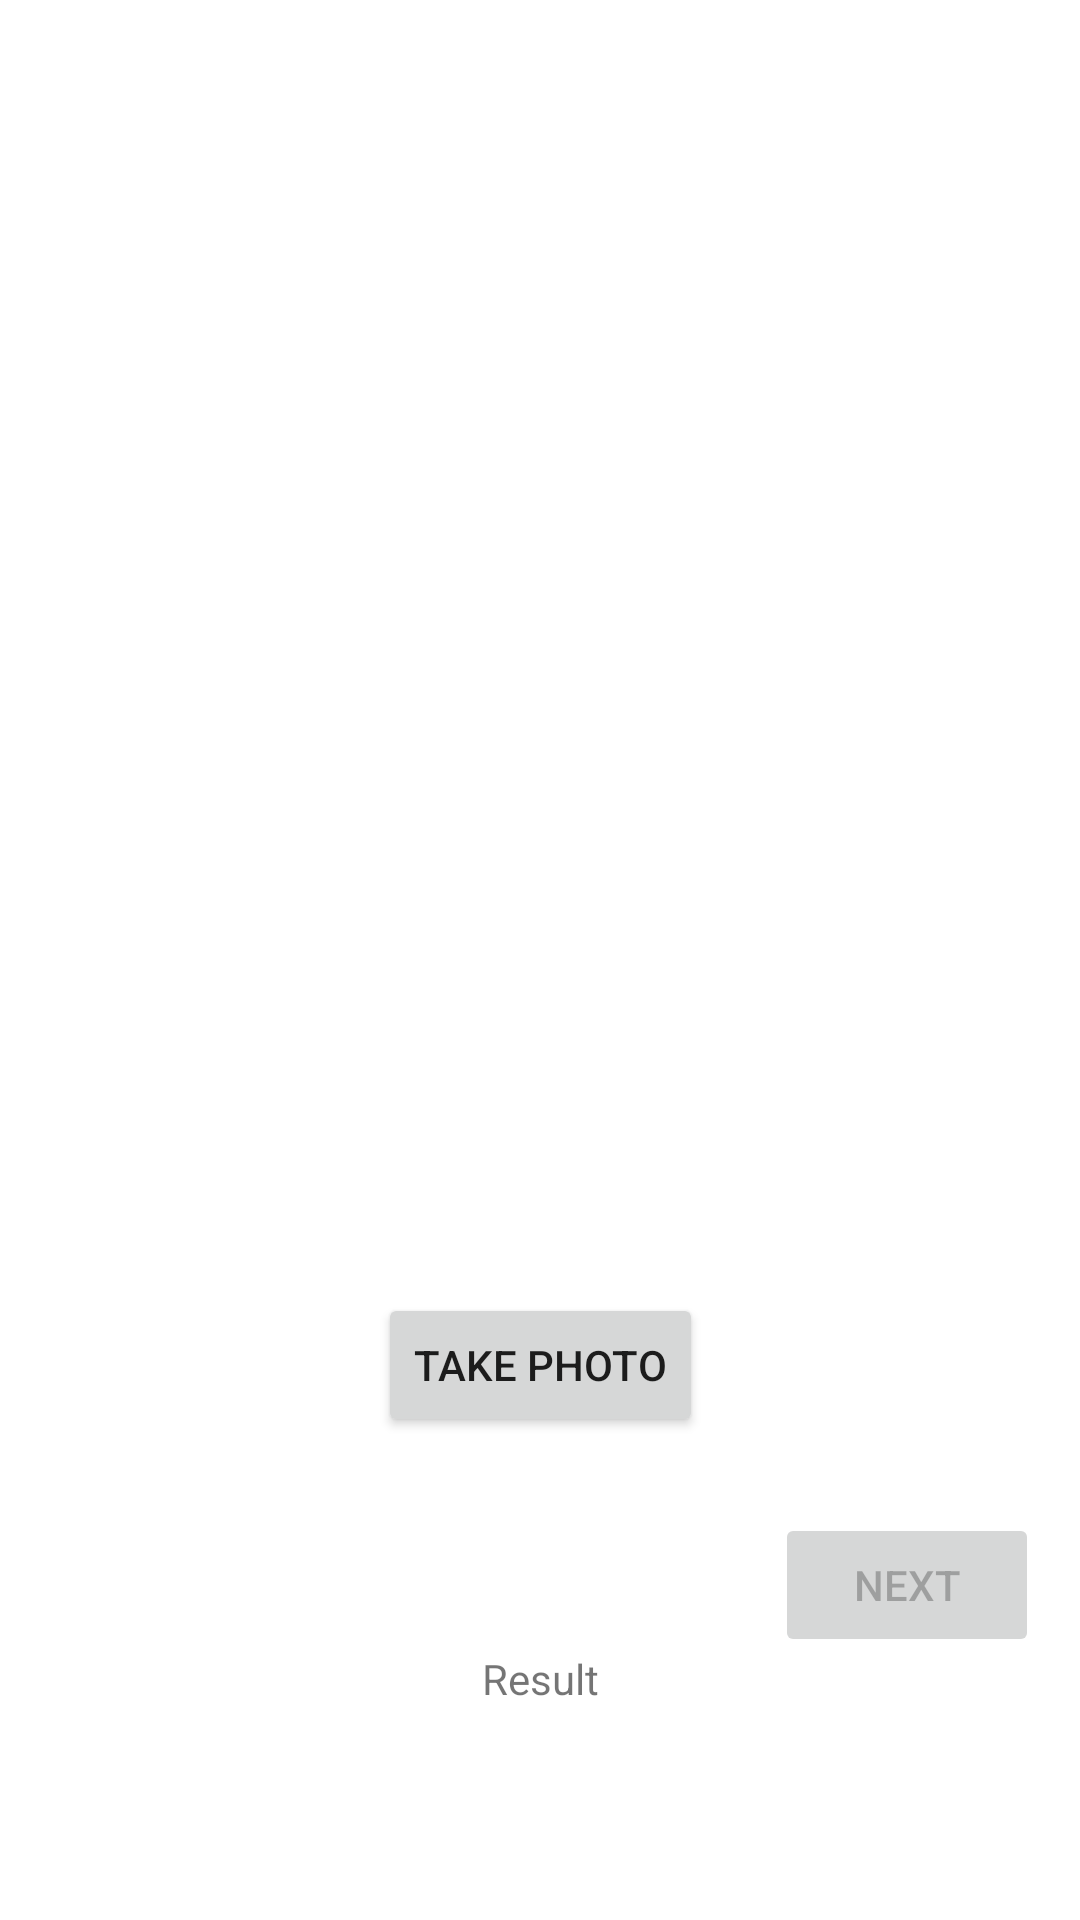

This screen was rendered from an Android layout file. Write that file and the resources it references.
<!-- AndroidManifest.xml: application theme Theme.Helmetpapa -->
<!-- res/layout/activity_camera.xml -->
<?xml version="1.0" encoding="utf-8"?>
<androidx.constraintlayout.widget.ConstraintLayout xmlns:android="http://schemas.android.com/apk/res/android"
    xmlns:app="http://schemas.android.com/apk/res-auto"
    xmlns:tools="http://schemas.android.com/tools"
    android:layout_width="match_parent"
    android:layout_height="match_parent"
    tools:context=".CameraActivity">

    <TextView
        android:id="@+id/userid"
        android:layout_width="match_parent"
        android:layout_height="wrap_content"
        android:textSize="30sp"
        tools:ignore="MissingConstraints" />

    <ImageView
        android:id="@+id/imageView"
        android:layout_width="match_parent"
        android:layout_height="0dp"
        app:layout_constraintDimensionRatio="1:1"
        app:layout_constraintTop_toTopOf="parent"
        />

    <Button
        android:id="@+id/takeBtn"
        android:layout_width="wrap_content"
        android:layout_height="wrap_content"
        android:text="Take Photo"
        app:layout_constraintTop_toBottomOf="@id/imageView"
        app:layout_constraintBottom_toTopOf="@id/textView"
        app:layout_constraintStart_toStartOf="parent"
        app:layout_constraintEnd_toEndOf="parent"
        />

    <TextView
        android:id="@+id/textView"
        android:layout_width="wrap_content"
        android:layout_height="wrap_content"
        android:text="Result"
        app:layout_constraintTop_toBottomOf="@id/takeBtn"
        app:layout_constraintBottom_toBottomOf="parent"
        app:layout_constraintStart_toStartOf="parent"
        app:layout_constraintEnd_toEndOf="parent"
        />

    <Button
        android:id="@+id/nextBtn"
        android:layout_width="wrap_content"
        android:layout_height="wrap_content"
        android:text="NEXT"
        app:layout_constraintBottom_toBottomOf="@id/textView"
        app:layout_constraintEnd_toEndOf="parent"
        app:layout_constraintHorizontal_bias="0.95"
        app:layout_constraintStart_toStartOf="parent"
        app:layout_constraintTop_toTopOf="@id/imageView"
        android:enabled="false"
        app:layout_constraintVertical_bias="0.968" />

</androidx.constraintlayout.widget.ConstraintLayout>
<!-- resources referenced by this layout -->
<resources>
  <style name="Theme.Helmetpapa" parent="Theme.MaterialComponents.DayNight.DarkActionBar">
          
          <item name="colorPrimary">@color/sky_2</item>
          <item name="colorPrimaryVariant">@color/sky_1</item>
          <item name="colorOnPrimary">@color/white</item>
          
          <item name="colorSecondary">@color/teal_200</item>
          <item name="colorSecondaryVariant">@color/teal_700</item>
          <item name="colorOnSecondary">@color/black</item>
          
          <item name="android:statusBarColor" tools:targetApi="l">?attr/colorPrimaryVariant</item>
          
      </style>
  <color name="sky_2">#59D5F4</color>
  <color name="sky_1">#9DE0EC</color>
  <color name="white">#FFFFFFFF</color>
  <color name="teal_200">#FF03DAC5</color>
  <color name="teal_700">#FF018786</color>
  <color name="black">#FF000000</color>
</resources>
